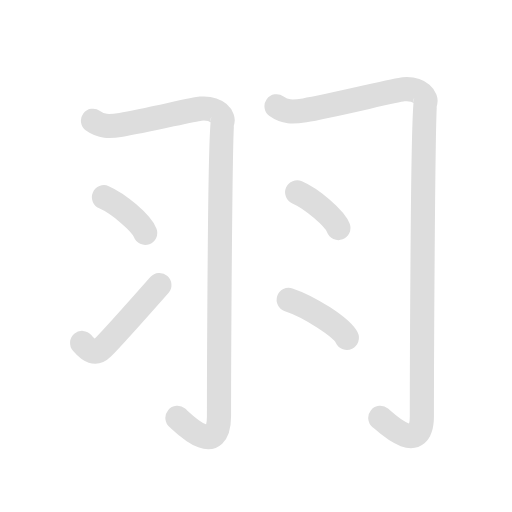
t = 0.00 s
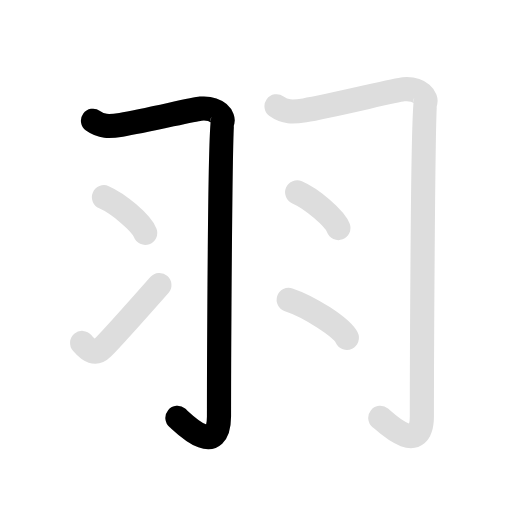
t = 1.68 s
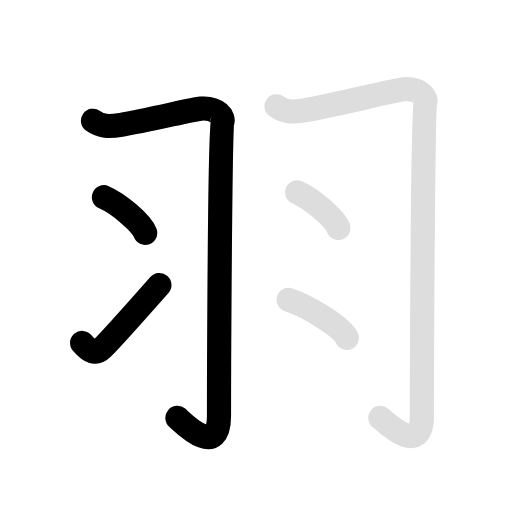
t = 3.35 s
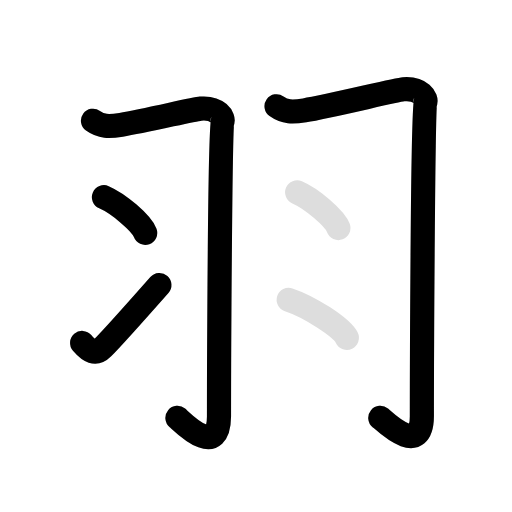
t = 5.15 s
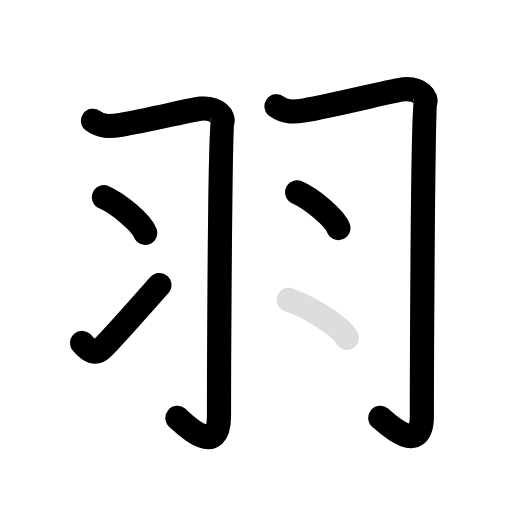
t = 6.70 s
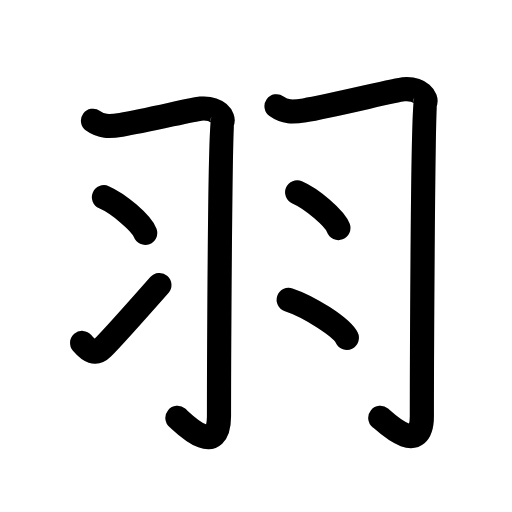
t = 8.50 s

The animated SVG that drew these frames (rendered in a browser with its animation timeline set to each time). Animation: 12 SMIL elements (animate=7,set=5); one cycle of 8.50 s, repeats indefinitely.

<svg id="kvg-07fbd-Kaisho" class="kanjivg" viewBox="0 0 106 106" width="106" height="106" xmlns="http://www.w3.org/2000/svg" xmlns:xlink="http://www.w3.org/1999/xlink" xml:space="preserve" version="1.1" baseProfile="full"><defs><style type="text/css">path.black{fill:none;stroke:black;stroke-width:5;stroke-linecap:round;stroke-linejoin:round;}path.grey{fill:none;stroke:#ddd;stroke-width:5;stroke-linecap:round;stroke-linejoin:round;}path.stroke{fill:none;stroke:black;stroke-width:5;stroke-linecap:round;stroke-linejoin:round;}text{font-size:16px;font-family:Segoe UI Symbol,Cambria Math,DejaVu Sans,Symbola,Quivira,STIX,Code2000;-webkit-touch-callout:none;cursor:pointer;-webkit-user-select:none;-khtml-user-select:none;-moz-user-select:none;-ms-user-select:none;user-select: none;}text:hover{color:#777;}#reset{font-weight:bold;}</style><marker id="markerStart" markerWidth="8" markerHeight="8" style="overflow:visible;"><circle cx="0" cy="0" r="1.5" style="stroke:none;fill:red;fill-opacity:0.5;"/></marker><marker id="markerEnd" style="overflow:visible;"><circle cx="0" cy="0" r="0.8" style="stroke:none;fill:blue;fill-opacity:0.5;"><animate attributeName="opacity" from="1" to="0" dur="3s" repeatCount="indefinite" /></circle></marker></defs><path d="M19.25,25c1.75,1.25,3.25,1.25,5.82,0.84c5.22-0.84,14.87-3.22,16.46-3.35c3.58-0.29,4.93,1.91,4.48,2.8c-0.43,0.85-0.67,48.98-0.67,60.9c0,9.08-7.72,1.06-8.61,0.32" class="grey" /><path d="M21.52,40.83c3.02,1.3,7.79,5.36,8.54,7.38" class="grey" /><path d="M17,71c1.5,1.75,2.75,2.5,4.25,1c0.88-0.88,8-8.75,11.75-13" class="grey" /><path d="M57.25,22c1.75,1.25,3.25,1.25,5.82,0.84c5.22-0.84,18.87-4.22,20.46-4.35c3.58-0.29,4.93,1.91,4.48,2.8c-0.43,0.85-0.67,52.98-0.67,64.9c0,8.58-7.72,1.06-8.61,0.32" class="grey" /><path d="M61.52,39.83c3.02,1.3,7.79,5.36,8.54,7.38" class="grey" /><path d="M59.77,62.08c4.25,1.39,10.98,5.72,12.04,7.88" class="grey" /><path d="M19.25,25c1.75,1.25,3.25,1.25,5.82,0.84c5.22-0.84,14.87-3.22,16.46-3.35c3.58-0.29,4.93,1.91,4.48,2.8c-0.43,0.85-0.67,48.98-0.67,60.9c0,9.08-7.72,1.06-8.61,0.32" class="stroke" stroke-dasharray="150"><animate attributeName="stroke-dashoffset" from="150" to="0" dur="1.8s" begin="0.0s" fill="freeze" /></path><path d="M21.52,40.83c3.02,1.3,7.79,5.36,8.54,7.38" class="stroke" stroke-dasharray="150"><set attributeName="opacity" to="0" dur="1.9s" /><animate attributeName="stroke-dashoffset" from="150" to="0" dur="1.8s" begin="1.9s" fill="freeze" /></path><path d="M17,71c1.5,1.75,2.75,2.5,4.25,1c0.88-0.88,8-8.75,11.75-13" class="stroke" stroke-dasharray="150"><set attributeName="opacity" to="0" dur="2.8s" /><animate attributeName="stroke-dashoffset" from="150" to="0" dur="1.8s" begin="2.8s" fill="freeze" /></path><path d="M57.25,22c1.75,1.25,3.25,1.25,5.82,0.84c5.22-0.84,18.87-4.22,20.46-4.35c3.58-0.29,4.93,1.91,4.48,2.8c-0.43,0.85-0.67,52.98-0.67,64.9c0,8.58-7.72,1.06-8.61,0.32" class="stroke" stroke-dasharray="150"><set attributeName="opacity" to="0" dur="3.8s" /><animate attributeName="stroke-dashoffset" from="150" to="0" dur="1.8s" begin="3.8s" fill="freeze" /></path><path d="M61.52,39.83c3.02,1.3,7.79,5.36,8.54,7.38" class="stroke" stroke-dasharray="150"><set attributeName="opacity" to="0" dur="5.8s" /><animate attributeName="stroke-dashoffset" from="150" to="0" dur="1.8s" begin="5.8s" fill="freeze" /></path><path d="M59.77,62.08c4.25,1.39,10.98,5.72,12.04,7.88" class="stroke" stroke-dasharray="150"><set attributeName="opacity" to="0" dur="6.7s" /><animate attributeName="stroke-dashoffset" from="150" to="0" dur="1.8s" begin="6.7s" fill="freeze" /></path></svg>
